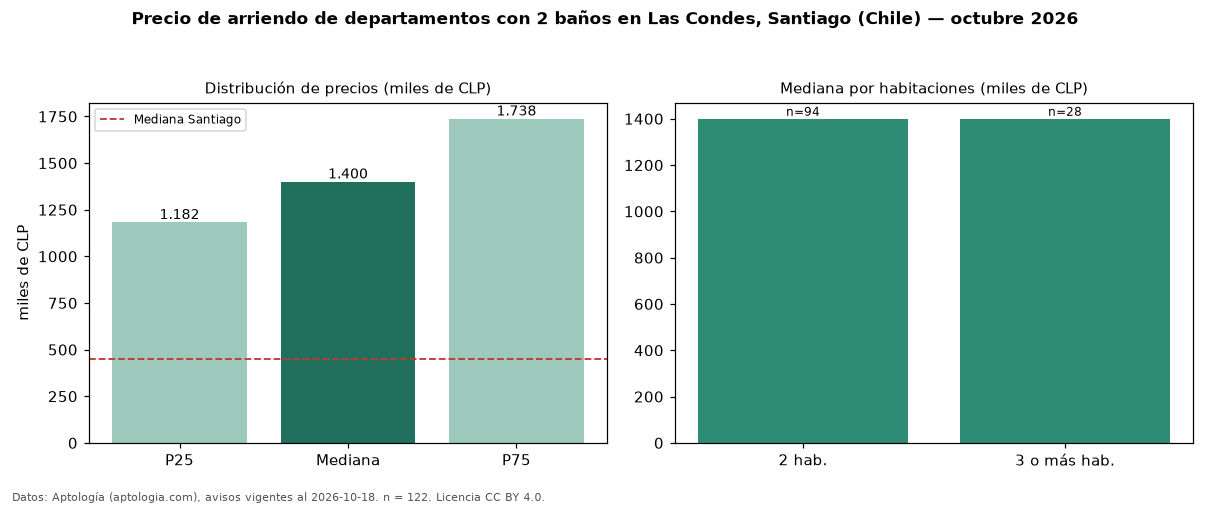

The table this chart was drawn from, first rows:
seccion, metrica, valor, moneda, n
filtro, ban2, con 2 baños, , 122
precio, p25, 1182500, CLP, 122
precio, mediana, 1400000, CLP, 122
precio, p75, 1737500, CLP, 122
precio, minimo, 750000, CLP, 122
precio, maximo, 2400000, CLP, 122
m2, mediana_precio_m2, 16912, CLP, 97
m2, area_mediana_m2, 79.0, m2, 97
banos, mediana_banos, 2.0, , 
parqueadero, pct_con_parqueadero, 100.0, %, 49
habitaciones, 2, 1400000, CLP, 94
habitaciones, 3+, 1399995, CLP, 28
ciudad, mediana_ciudad_referencia, 450000, CLP, 
ciudad, mediana_m2_ciudad, 9800, CLP, 
fuente, fecha_datos, 2026-10-18, , 
fuente, atribucion, https://www.aptologia.com/cl/arriendo/sa…, , 
fuente, licencia, CC BY 4.0, , 
